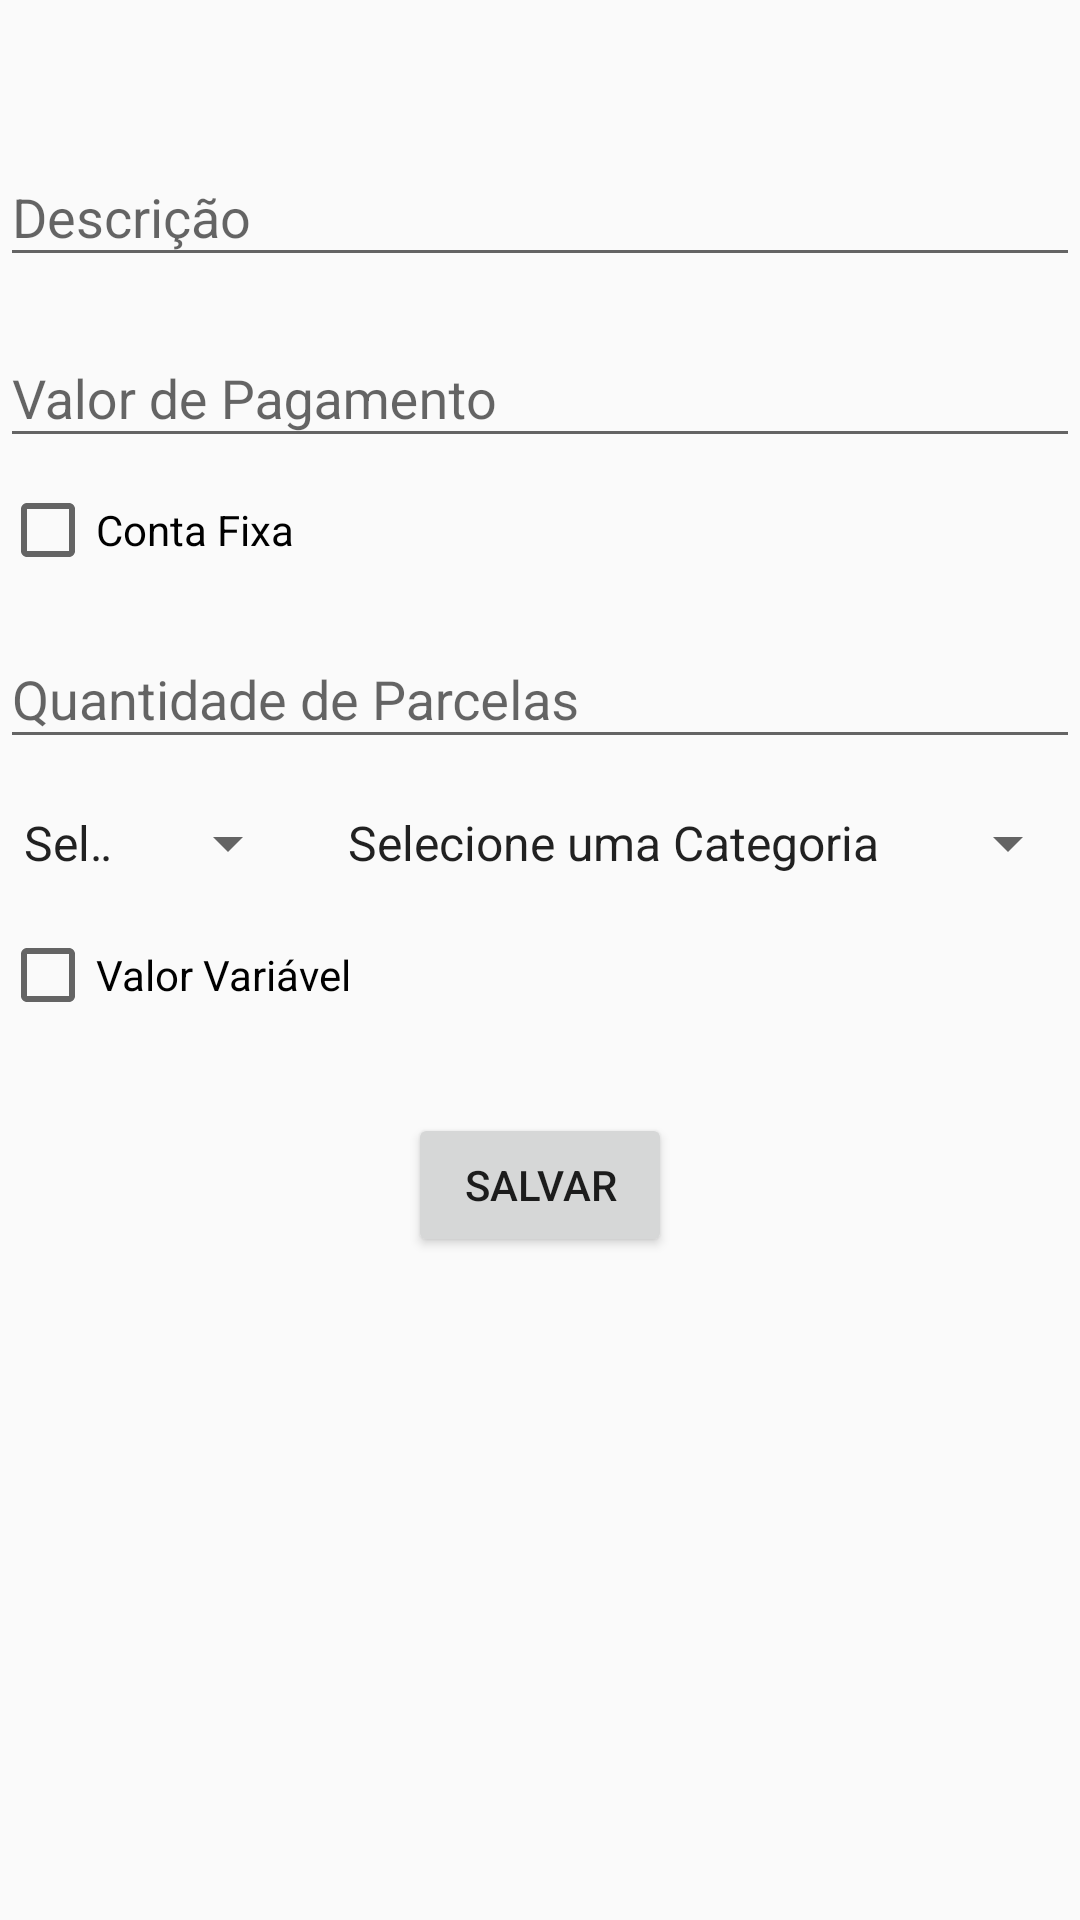

Write the Android layout XML for this screen, with the resource values it uses.
<!-- AndroidManifest.xml: application theme AppTheme -->
<!-- res/layout/conta_detalhe.xml -->
<?xml version="1.0" encoding="utf-8"?>
<android.support.constraint.ConstraintLayout
	xmlns:android="http://schemas.android.com/apk/res/android"
	xmlns:tools="http://schemas.android.com/tools"
	xmlns:app="http://schemas.android.com/apk/res-auto"
	android:layout_width="match_parent"
	android:layout_height="match_parent"
	android:id="@+id/constraintLayoutContaDetalhe">

<ScrollView
	android:id="@+id/scrollViewCharacterDetails"
	android:layout_width="match_parent"
	android:layout_height="match_parent"
	android:layout_alignParentTop="true"
	app:layout_constraintLeft_toLeftOf="parent"
	app:layout_constraintTop_toTopOf="parent"
	app:layout_constraintBottom_toBottomOf="parent"
	app:layout_constraintRight_toRightOf="parent"
	android:paddingTop="0dp"
	android:paddingBottom="0dp"
	android:fillViewport="true">
	<android.support.constraint.ConstraintLayout
	    android:layout_width="match_parent"
	    android:layout_height="match_parent"
	    tools:context=".ui.conta.ContaDetalhe"
		android:paddingBottom="30dp">
	    
	    <android.support.design.widget.TextInputLayout
	        android:id="@+id/textInputLayoutDescricao"
	        android:layout_width="match_parent"
	        android:layout_height="wrap_content"
	        app:layout_constraintLeft_toLeftOf="parent"
	        app:layout_constraintRight_toRightOf="parent"
	        app:layout_constraintTop_toTopOf="parent"
	        android:layout_marginTop="40dp"
	        android:hint="Descrição">
	        <android.support.design.widget.TextInputEditText
	            android:id="@+id/textInputEditTextDescricao"
	            android:layout_width="match_parent"
	            android:layout_height="wrap_content"/>
	    </android.support.design.widget.TextInputLayout>
	    
	    <android.support.design.widget.TextInputLayout
	        android:id="@+id/textInputLayoutValorPagamento"
	        android:layout_width="match_parent"
	        android:layout_height="wrap_content"
	        app:layout_constraintLeft_toLeftOf="parent"
	        app:layout_constraintRight_toRightOf="parent"
	        app:layout_constraintTop_toBottomOf="@id/textInputLayoutDescricao"
	        android:layout_marginTop="8dp"
	        android:hint="Valor de Pagamento">
	        <android.support.design.widget.TextInputEditText
	            android:id="@+id/textInputEditTextValorPagamento"
	            android:layout_width="match_parent"
	            android:layout_height="wrap_content"
	            android:inputType="number"/>
	    </android.support.design.widget.TextInputLayout>
	    
	    <CheckBox
	        android:id="@+id/checkboxContaFixa"
	        android:layout_width="0dp"
	        android:layout_height="wrap_content"
	        app:layout_constraintLeft_toLeftOf="parent"
	        app:layout_constraintRight_toRightOf="parent"
	        app:layout_constraintTop_toBottomOf="@id/textInputLayoutValorPagamento"
	        android:layout_marginTop="8dp"
	        android:text="Conta Fixa"/>
	    
	    <android.support.design.widget.TextInputLayout
	        android:id="@+id/textInputLayoutQuantidadeParcelas"
	        android:layout_width="match_parent"
	        android:layout_height="wrap_content"
	        app:layout_constraintLeft_toLeftOf="parent"
	        app:layout_constraintRight_toRightOf="parent"
	        app:layout_constraintTop_toBottomOf="@id/checkboxContaFixa"
	        android:layout_marginTop="8dp"
	        android:hint="Quantidade de Parcelas">
	        <android.support.design.widget.TextInputEditText
	            android:id="@+id/textInputEditTextQuantidadeParcelas"
	            android:layout_width="match_parent"
	            android:layout_height="wrap_content"
	            android:inputType="number"/>
	    </android.support.design.widget.TextInputLayout>
	    
	    <Spinner
	        android:id="@+id/spinnerDiaCobranca"
	        android:layout_width="100dp"
	        android:layout_height="40dp"
	        app:layout_constraintTop_toBottomOf="@id/textInputLayoutQuantidadeParcelas"
	        app:layout_constraintStart_toStartOf="parent"
	        app:layout_constraintHorizontal_chainStyle="packed"
	        android:layout_marginTop="8dp"
	        android:entries="@array/dia_cobranca"/>
	    
	    <Spinner
	        android:id="@+id/spinnerCategoria"
	        android:layout_width="0dp"
	        android:layout_height="40dp"
	        app:layout_constraintTop_toBottomOf="@id/textInputLayoutQuantidadeParcelas"
	        app:layout_constraintEnd_toEndOf="parent"
	        app:layout_constraintStart_toEndOf="@+id/spinnerDiaCobranca"
	        android:layout_marginLeft="8dp"
	        android:layout_marginStart="8dp"
	        android:layout_marginTop="8dp"
	        android:entries="@array/array_categorias"/>
	    
	    <CheckBox
	        android:id="@+id/checkboxValorVariavel"
	        android:layout_width="0dp"
	        android:layout_height="wrap_content"
	        app:layout_constraintLeft_toLeftOf="parent"
	        app:layout_constraintRight_toRightOf="parent"
	        app:layout_constraintTop_toBottomOf="@id/spinnerDiaCobranca"
	        android:layout_marginTop="8dp"
	        android:text="Valor Variável" />
		
		<Button
			android:id="@+id/buttonSalvar"
			android:layout_width="wrap_content"
			android:layout_height="wrap_content"
			android:text="Salvar"
			android:layout_marginTop="30dp"
			app:layout_constraintLeft_toLeftOf="parent"
			app:layout_constraintRight_toRightOf="parent"
			app:layout_constraintTop_toBottomOf="@id/checkboxValorVariavel"/>
	
	
	</android.support.constraint.ConstraintLayout>
</ScrollView>
	
	
	<android.support.constraint.ConstraintLayout
		android:visibility="gone"
		android:id="@+id/loadingBar"
		android:layout_width="match_parent"
		android:layout_height="match_parent"
		android:background="@color/backgroundBlackOpacity">
		
		<ProgressBar
			android:layout_width="wrap_content"
			android:layout_height="wrap_content"
			app:layout_constraintBottom_toBottomOf="parent"
			app:layout_constraintLeft_toLeftOf="parent"
			app:layout_constraintRight_toRightOf="parent"
			app:layout_constraintTop_toTopOf="parent"
			android:indeterminateDrawable="@drawable/loading_progressbar"/>
	
	</android.support.constraint.ConstraintLayout>
</android.support.constraint.ConstraintLayout>
<!-- resources referenced by this layout -->
<resources>
  <string-array name="array_categorias">
  		<item>Selecione uma Categoria</item>
  		<item>Casa</item>
  		<item>Saúde</item>
  		<item>Lazer</item>
  	</string-array>
  <string-array name="dia_cobranca">
  		<item>Selecione um Dia de Cobrança</item>
  		<item>1</item>
  		<item>2</item>
  		<item>3</item>
  		<item>4</item>
  		<item>5</item>
  		<item>6</item>
  		<item>7</item>
  		<item>8</item>
  		<item>9</item>
  		<item>10</item>
  		<item>11</item>
  		<item>12</item>
  		<item>13</item>
  		<item>14</item>
  		<item>15</item>
  		<item>16</item>
  		<item>17</item>
  		<item>18</item>
  		<item>19</item>
  		<item>20</item>
  		<item>21</item>
  		<item>22</item>
  		<item>23</item>
  		<item>24</item>
  		<item>25</item>
  		<item>26</item>
  		<item>27</item>
  		<item>28</item>
  		<item>29</item>
  		<item>30</item>
  		<item>31</item>
  	</string-array>
  <color name="backgroundBlackOpacity">#AA000000</color>
  <style name="AppTheme" parent="Theme.AppCompat.Light.NoActionBar">
          <item name="colorPrimary">@color/colorPrimary</item>
          <item name="colorPrimaryDark">@color/colorPrimaryDark</item>
          <item name="colorAccent">@color/colorAccent</item>
      </style>
  <color name="colorPrimary">#008577</color>
  <color name="colorPrimaryDark">#00574B</color>
  <color name="colorAccent">#D81B60</color>
</resources>
